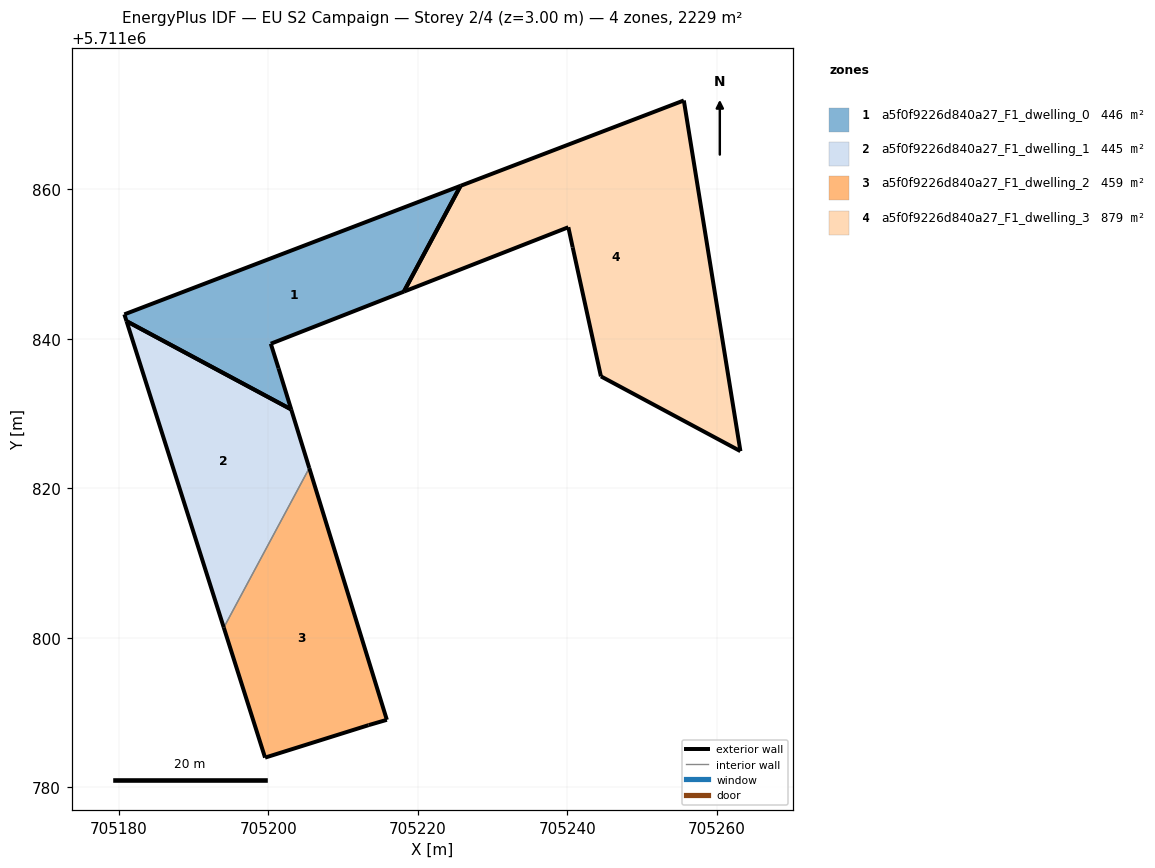
=== STOREY PLAN SPEC (per zone: floor XY polygon, exterior-wall plan segments, windows/doors) ===
zone 1: a5f0f9226d840a27_F1_dwelling_0  (445.5 m²)
  floor: (705218.12, 5711846.31) (705225.71, 5711860.47) (705180.73, 5711843.27) (705181.02, 5711842.36) (705203.05, 5711830.55) (705201.36, 5711836.05) (705200.32, 5711839.34)
  exterior wall: (705181.02, 5711842.36) – (705180.73, 5711843.27)  [1.0 m]
  exterior wall: (705180.73, 5711843.27) – (705225.71, 5711860.47)  [48.2 m]
  exterior wall: (705218.12, 5711846.31) – (705200.32, 5711839.34)  [19.1 m]
  exterior wall: (705200.32, 5711839.34) – (705201.36, 5711836.05)  [3.4 m]
  exterior wall: (705201.36, 5711836.05) – (705203.05, 5711830.55)  [5.8 m]
  exterior wall: (705225.71, 5711860.47) – (705218.12, 5711846.31)  [16.1 m]
  exterior wall: (705203.05, 5711830.55) – (705181.02, 5711842.36)  [25.0 m]
zone 2: a5f0f9226d840a27_F1_dwelling_1  (445.5 m²)
  floor: (705194.03, 5711801.36) (705205.47, 5711822.70) (705203.05, 5711830.55) (705181.02, 5711842.36)
  exterior wall: (705203.05, 5711830.55) – (705205.47, 5711822.70)  [8.2 m]
  exterior wall: (705194.03, 5711801.36) – (705181.02, 5711842.36)  [43.0 m]
  exterior wall: (705181.02, 5711842.36) – (705203.05, 5711830.55)  [25.0 m]
  interior walls: 1
zone 3: a5f0f9226d840a27_F1_dwelling_2  (458.7 m²)
  floor: (705213.42, 5711788.31) (705215.85, 5711789.02) (705205.47, 5711822.70) (705194.03, 5711801.36) (705199.55, 5711783.96) (705213.41, 5711788.31)
  exterior wall: (705205.47, 5711822.70) – (705215.85, 5711789.02)  [35.2 m]
  exterior wall: (705215.85, 5711789.02) – (705213.42, 5711788.31)  [2.5 m]
  exterior wall: (705213.42, 5711788.31) – (705213.41, 5711788.31)  [0.0 m]
  exterior wall: (705213.41, 5711788.31) – (705199.56, 5711783.96)  [14.5 m]
  exterior wall: (705199.56, 5711783.96) – (705194.03, 5711801.36)  [18.3 m]
  interior walls: 1
zone 4: a5f0f9226d840a27_F1_dwelling_3  (879.4 m²)
  floor: (705263.16, 5711824.97) (705255.59, 5711871.89) (705225.71, 5711860.47) (705218.12, 5711846.31) (705240.13, 5711854.92) (705240.71, 5711852.24) (705244.49, 5711834.97)
  exterior wall: (705255.59, 5711871.89) – (705263.16, 5711824.97)  [47.5 m]
  exterior wall: (705263.16, 5711824.97) – (705244.49, 5711834.97)  [21.2 m]
  exterior wall: (705244.49, 5711834.97) – (705240.71, 5711852.24)  [17.7 m]
  exterior wall: (705240.71, 5711852.24) – (705240.13, 5711854.92)  [2.7 m]
  exterior wall: (705240.13, 5711854.92) – (705218.12, 5711846.31)  [23.6 m]
  exterior wall: (705225.71, 5711860.47) – (705255.59, 5711871.89)  [32.0 m]
  exterior wall: (705218.12, 5711846.31) – (705225.71, 5711860.47)  [16.1 m]

=== DERIVED (storey summary) ===
Building: EU S2 Campaign
Storey: 2 of 4  (floor level z = 3.00 m)
Storey gross floor area: 2229.2 m²
Zones on this storey: 4
  - a5f0f9226d840a27_F1_dwelling_0: floor 445.5 m²; exterior wall 118.5 m (355.5 m²); WWR 0.0%
  - a5f0f9226d840a27_F1_dwelling_1: floor 445.5 m²; exterior wall 76.2 m (228.7 m²); WWR 0.0%
  - a5f0f9226d840a27_F1_dwelling_2: floor 458.7 m²; exterior wall 70.6 m (211.7 m²); WWR 0.0%
  - a5f0f9226d840a27_F1_dwelling_3: floor 879.4 m²; exterior wall 160.8 m (482.4 m²); WWR 0.0%
Zone adjacency (shared interzone walls):
  - a5f0f9226d840a27_F1_dwelling_1 ↔ a5f0f9226d840a27_F1_dwelling_2